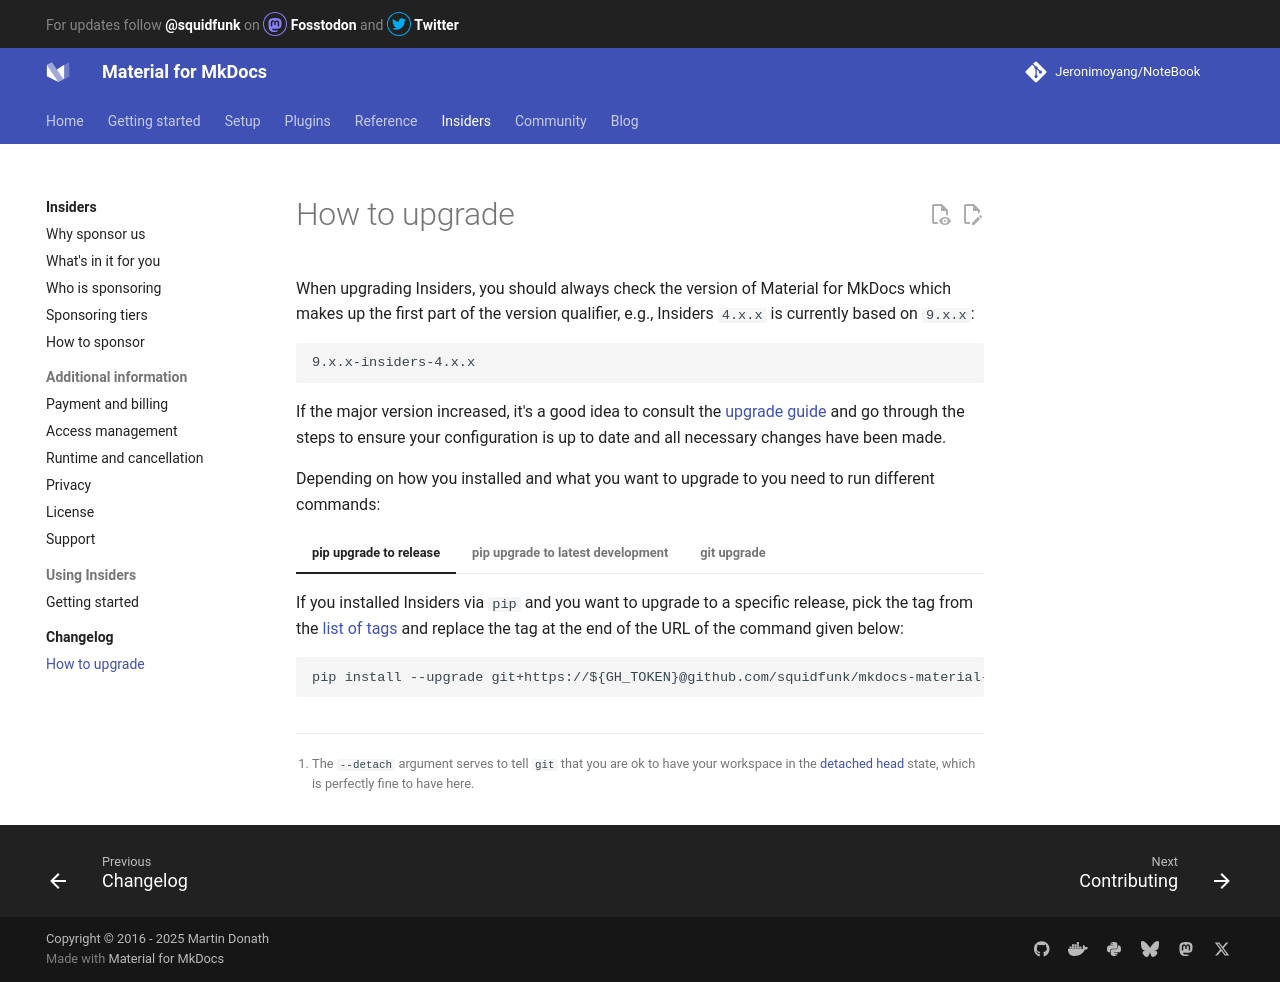

repository: Jeronimoyang/NoteBook · page: insiders/upgrade/index.html · generator: mkdocs

# How to upgrade

When upgrading Insiders, you should always check the version of Material for
MkDocs which makes up the first part of the version qualifier, e.g., Insiders
`4.x.x` is currently based on `9.x.x`:

```
9.x.x-insiders-4.x.x
```

If the major version increased, it's a good idea to consult the [upgrade
guide] and go through the steps to ensure your configuration is up to date and
all necessary changes have been made. 

  [upgrade guide]: ../upgrade.md
  [list of tags]: https://github.com/squidfunk/mkdocs-material-insiders/tags

Depending on how you installed and what you want to upgrade to you
need to run different commands:

=== "pip upgrade to release"

    If you installed Insiders via `pip` and you want to upgrade to a
    specific release, pick the tag from the [list of tags] and replace 
    the tag at the end of the URL of the command given below:

    ```
    pip install --upgrade git+https://${GH_TOKEN}@github.com/squidfunk/mkdocs-material-insiders.git@9.4.2-insiders-4.42.0
    ```

=== "pip upgrade to latest development"

    If you installed Insiders via `pip` and want to upgrade to the
    latest development version, run:

    ```
    pip install --upgrade git+https://${GH_TOKEN}@github.com/squidfunk/mkdocs-material-insiders.git
    ```

=== "git upgrade"

    If you installed Insiders via `git`, you will first need to check
    out the version you want to install into your workspace. After
    this is done, you can run `pip` to install that version.

    First, make sure that your local clone is up-to-date with the
    upstream repository by running `git pull`.

    You can look up the tags using `git tag --sort -refname` or you
    can consult the [list of tags]. Then, checkout the tag you want to
    use by replacing the one given in the command below (twice)and running 
    it from your workspace[^detached]:
      
      [^detached]:
        The `--detach` argument serves to tell `git` that you are ok to
        have your workspace in the [detached head] state, which is
        perfectly fine to have here.
        
      [detached head]: https://www.git-tower.com/learn/git/faq/detached-head-when-checkout-commit/

    ``` 
    cd mkdocs-material 
    git checkout --detach tags/9.4.2-insiders-4.42.0 
    ```

    Now, change back to the parent directory in which your Git
    repository lives and run `pip`:

    ```
    cd .. 
    pip install -e mkdocs-material
    ```
